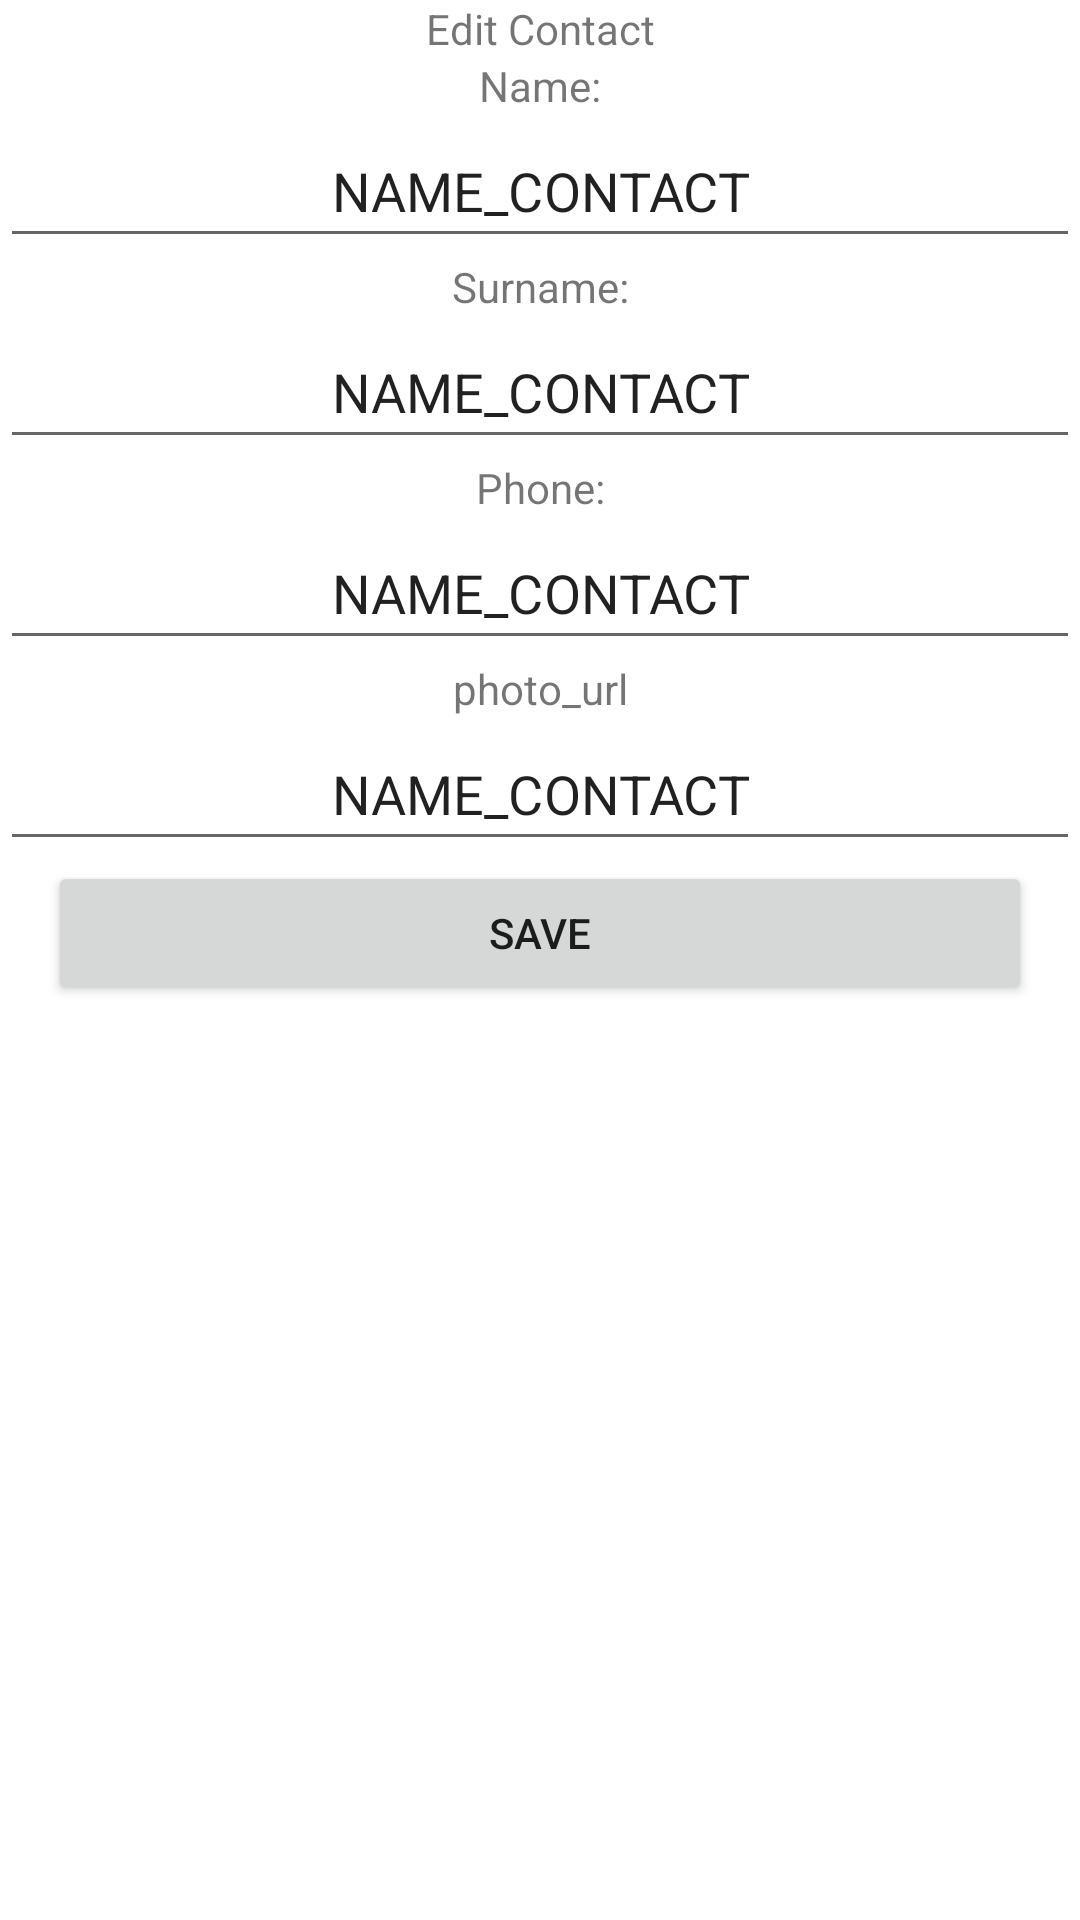

Here is an Android app screen rendered from its layout file. Give the layout XML and the strings, colors and styles it references.
<!-- AndroidManifest.xml: application theme Theme.AstonFive -->
<!-- res/layout/fragment_for_edit_item.xml -->
<?xml version="1.0" encoding="utf-8"?>
<FrameLayout xmlns:android="http://schemas.android.com/apk/res/android"
    xmlns:tools="http://schemas.android.com/tools"
    android:layout_width="match_parent"
    android:layout_height="match_parent"
    tools:context=".FragmentForEditItem">
    <ScrollView
        android:layout_width="match_parent"
        android:layout_height="match_parent">
        <LinearLayout
            android:layout_width="match_parent"
            android:layout_height="match_parent"
            android:orientation="vertical">

            <TextView
                android:id="@+id/textView"
                android:layout_width="match_parent"
                android:layout_height="wrap_content"
                android:gravity="center"
                android:text="@string/edit_contact" />

            <TextView
                android:id="@+id/textView4"
                android:layout_width="match_parent"
                android:layout_height="wrap_content"
                android:gravity="center"
                android:text="@string/name" />

            <EditText
                android:id="@+id/editName"
                android:layout_width="match_parent"
                android:layout_height="wrap_content"
                android:ems="10"
                android:gravity="center"
                android:inputType="textPersonName"
                android:minHeight="48dp"
                android:text="@string/name_contact" />

            <TextView
                android:id="@+id/textView2"
                android:layout_width="match_parent"
                android:layout_height="wrap_content"
                android:gravity="center"
                android:text="@string/surname" />

            <EditText
                android:id="@+id/edit_surname"
                android:layout_width="match_parent"
                android:layout_height="wrap_content"
                android:ems="10"
                android:gravity="center"
                android:inputType="textPersonName"
                android:minHeight="48dp"
                android:text="NAME_CONTACT" />

            <TextView
                android:id="@+id/textView3"
                android:layout_width="match_parent"
                android:layout_height="wrap_content"
                android:gravity="center"
                android:text="@string/phone" />

            <EditText
                android:id="@+id/edit_phone"
                android:layout_width="match_parent"
                android:layout_height="wrap_content"
                android:ems="10"
                android:gravity="center"
                android:inputType="textPersonName"
                android:minHeight="48dp"
                android:text="NAME_CONTACT" />

            <TextView
                android:id="@+id/photo_url"
                android:layout_width="match_parent"
                android:layout_height="wrap_content"
                android:gravity="center"
                android:text="photo_url" />

            <EditText
                android:id="@+id/edit_photo_url"
                android:layout_width="match_parent"
                android:layout_height="wrap_content"
                android:ems="10"
                android:gravity="center"
                android:inputType="textPersonName"
                android:minHeight="48dp"
                android:text="NAME_CONTACT" />

            <Button
                android:id="@+id/button_save"
                android:layout_width="match_parent"
                android:layout_height="wrap_content"
                android:layout_marginStart="16dp"
                android:layout_marginEnd="16dp"
                android:text="@string/save" />
        </LinearLayout>
    </ScrollView>
</FrameLayout>
<!-- resources referenced by this layout -->
<resources>
  <string name="edit_contact">Edit Contact</string>
  <string name="name">Name:</string>
  <string name="name_contact">NAME_CONTACT</string>
  <string name="phone">Phone:</string>
  <string name="save">Save</string>
  <string name="surname">Surname:</string>
  <style name="Theme.AstonFive" parent="Theme.MaterialComponents.DayNight.DarkActionBar">
          
          <item name="colorPrimary">@color/purple_500</item>
          <item name="colorPrimaryVariant">@color/purple_700</item>
          <item name="colorOnPrimary">@color/white</item>
          
          <item name="colorSecondary">@color/teal_200</item>
          <item name="colorSecondaryVariant">@color/teal_700</item>
          <item name="colorOnSecondary">@color/black</item>
          
          <item name="android:statusBarColor">?attr/colorPrimaryVariant</item>
          
      </style>
  <!-- not gathered from this repository: default colours our renderer supplied (Android Studio template values) -->
  <color name="purple_500">#FF6200EE</color>
  <color name="purple_700">#FF3700B3</color>
  <color name="teal_200">#FF03DAC5</color>
  <color name="teal_700">#FF018786</color>
  <color name="black">#FF000000</color>
  <color name="white">#FFFFFFFF</color>
</resources>
